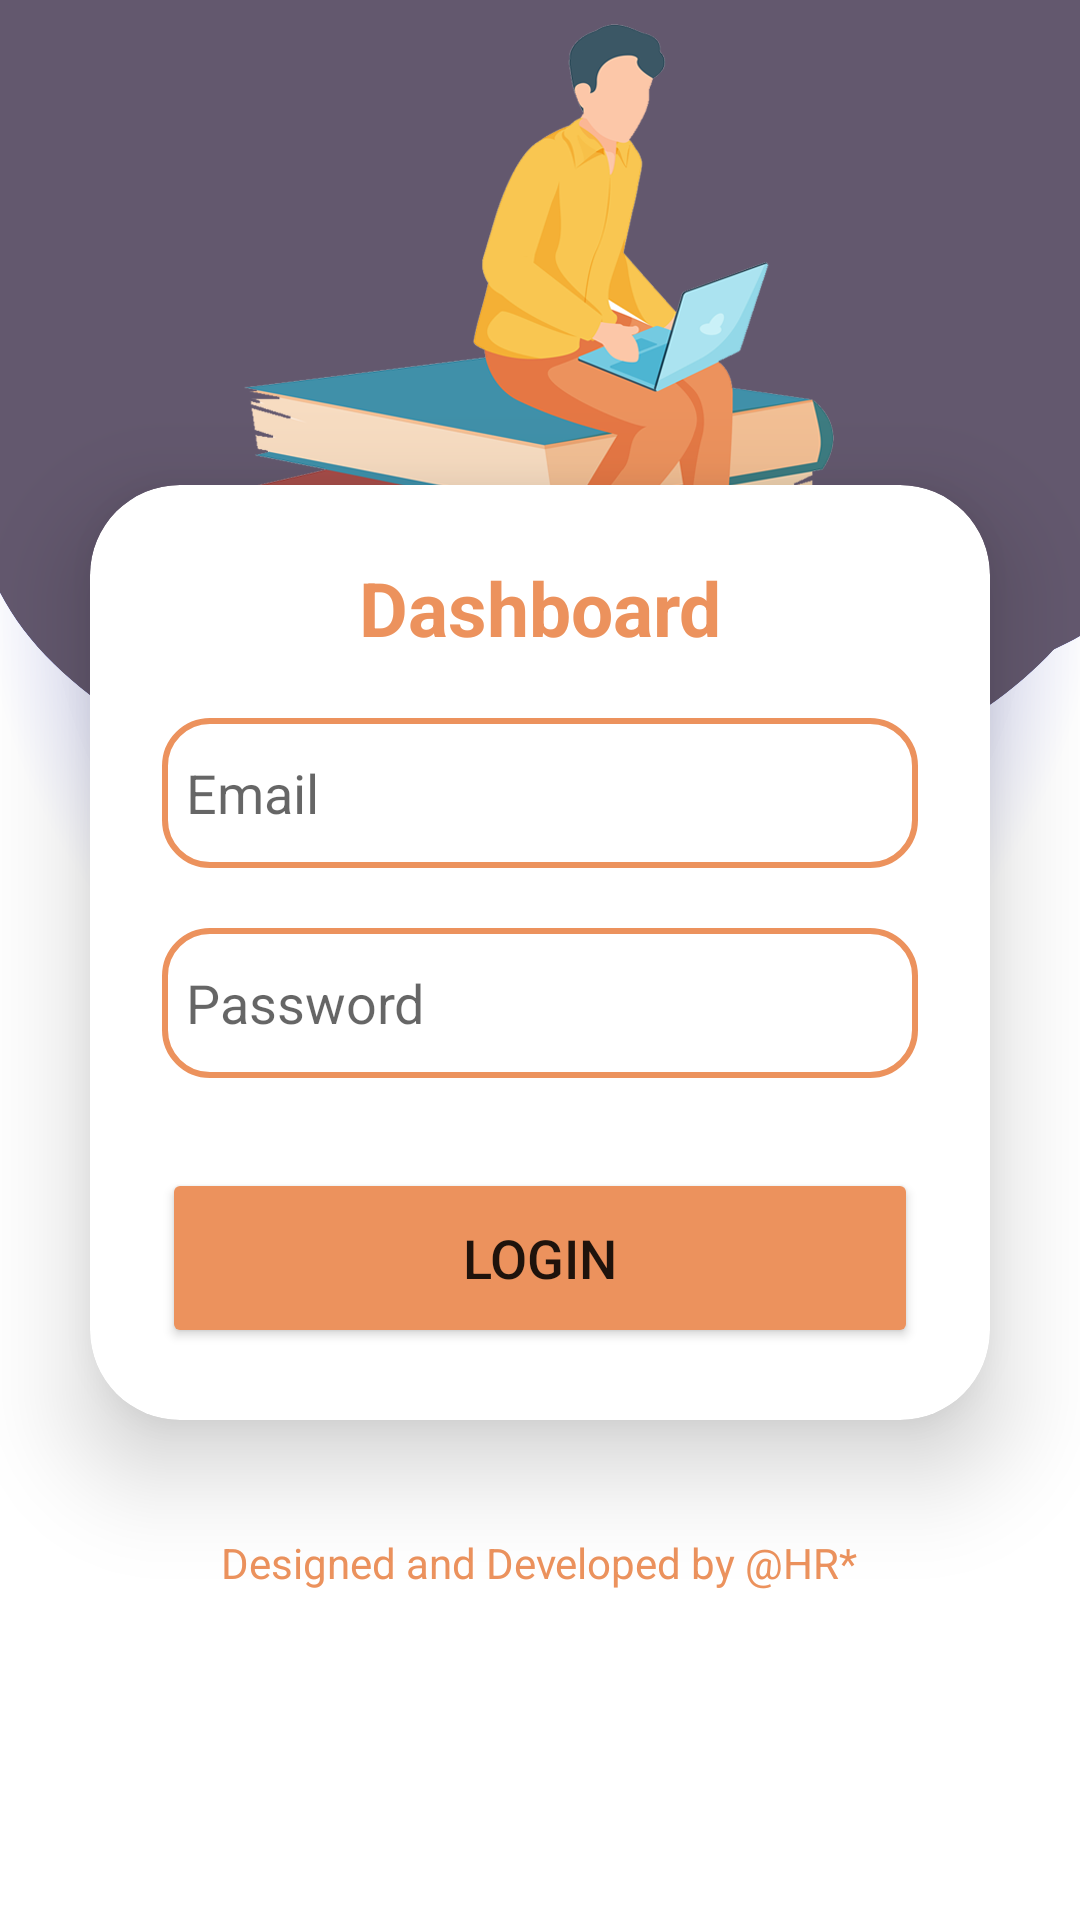

Android layout source for this screen:
<!-- AndroidManifest.xml: application theme Theme.Myqrcodeattendance -->
<!-- res/layout/activity_main.xml -->
<LinearLayout xmlns:android="http://schemas.android.com/apk/res/android"
    xmlns:app="http://schemas.android.com/apk/res-auto"
    xmlns:tools="http://schemas.android.com/tools"
    android:layout_width="match_parent"
    android:layout_height="match_parent"
    android:orientation="vertical"
    android:gravity="center"
    android:background="@drawable/loginbkgg"
    android:paddingTop="50dp"
    tools:context=".MainActivity">

    <androidx.cardview.widget.CardView
        android:layout_width="match_parent"
        android:layout_height="wrap_content"
        android:layout_margin="30dp"
        app:cardCornerRadius="30dp"
        app:cardElevation="20dp"
        app:cardBackgroundColor="@color/white"> 

        <LinearLayout
            android:layout_width="match_parent"
            android:layout_height="wrap_content"
            android:layout_gravity="center_horizontal"
            android:orientation="vertical"
            android:padding="24dp">

            <TextView
                android:id="@+id/loginText"
                android:layout_width="match_parent"
                android:layout_height="wrap_content"
                android:text="@string/smart_attendance"
                android:textAlignment="center"
                android:textColor="@color/purple"
                android:textSize="25sp"
                android:textStyle="bold" />


            <EditText
                android:id="@+id/useremail"
                android:layout_width="match_parent"
                android:layout_height="50dp"
                android:layout_marginTop="20dp"
                android:background="@drawable/custom_edittext"
                android:drawableStart="@drawable/ic_baseline_person_24"
                android:drawablePadding="8dp"
                android:hint="@string/email"
                android:inputType="textEmailAddress|textNoSuggestions"
                android:padding="8dp"
                android:textColor="@color/black"
                android:importantForAutofill="no" />

            <EditText
                android:id="@+id/password"
                android:layout_width="match_parent"
                android:layout_height="50dp"
                android:layout_marginTop="20dp"
                android:background="@drawable/custom_edittext"
                android:drawableStart="@drawable/ic_baseline_lock_24"
                android:drawablePadding="8dp"
                android:hint="@string/password"
                android:inputType="textPassword|textNoSuggestions"
                android:padding="8dp"
                android:textColor="@color/black"
                android:importantForAutofill="no" />

            <Button
                android:id="@+id/loginButton"
                android:layout_width="match_parent"
                android:layout_height="60dp"
                android:layout_marginTop="30dp"
                android:backgroundTint="@color/purple"
                android:text="@string/login"
                android:textSize="18sp"
                app:cornerRadius="20dp" />
        </LinearLayout>
    </androidx.cardview.widget.CardView>

    <TextView
        android:id="@+id/signupText"
        android:layout_width="wrap_content"
        android:layout_height="wrap_content"
        android:padding="8dp"
        android:text="@string/designed_and_developed_by_ujjwal_gulhane"
        android:textSize="14sp"
        android:textAlignment="center"
        android:textColor="@color/purple"
        android:layout_marginBottom="20dp"/>


</LinearLayout>
<!-- resources referenced by this layout -->
<resources>
  <color name="black">#FF000000</color>
  <color name="purple">#EC925D</color>
  <color name="white">#FFFFFFFF</color>
  <!-- drawable custom_edittext (drawable) -->
  <?xml version="1.0" encoding="utf-8"?>
  <shape xmlns:android="http://schemas.android.com/apk/res/android"
      android:shape="rectangle">
      <stroke
          android:width="2dp"
          android:color="@color/purple"/>
      <corners
          android:radius="15dp"/>
  </shape>
  <!-- drawable loginbkgg: png bitmap (drawable, 280763 bytes) -->
  <string name="designed_and_developed_by_ujjwal_gulhane">Designed and Developed by @HR*</string>
  <string name="email">Email</string>
  <string name="login">Login</string>
  <string name="password">Password</string>
  <string name="smart_attendance">Dashboard</string>
  <style name="Theme.Myqrcodeattendance" parent="Base.Theme.Myqrcodeattendance" />
  <style name="Base.Theme.Myqrcodeattendance" parent="Theme.MaterialComponents.DayNight.DarkActionBar">
          <item name="colorPrimary">@color/brown_700</item>
          <item name="colorPrimaryVariant">@color/brown_700</item>
          <item name="colorOnPrimary">@color/white</item>
          <item name="colorSecondary">@color/teal_200</item>
          <item name="colorSecondaryVariant">@color/teal_700</item>
          <item name="colorOnSecondary">@color/black</item>
          <item name="android:statusBarColor" tools:targetApi="l">?attr/colorPrimaryVariant</item>
      </style>
  <color name="brown_700">#62586F</color>
  <color name="teal_200">#FF03DAC5</color>
  <color name="teal_700">#FF018786</color>
</resources>
